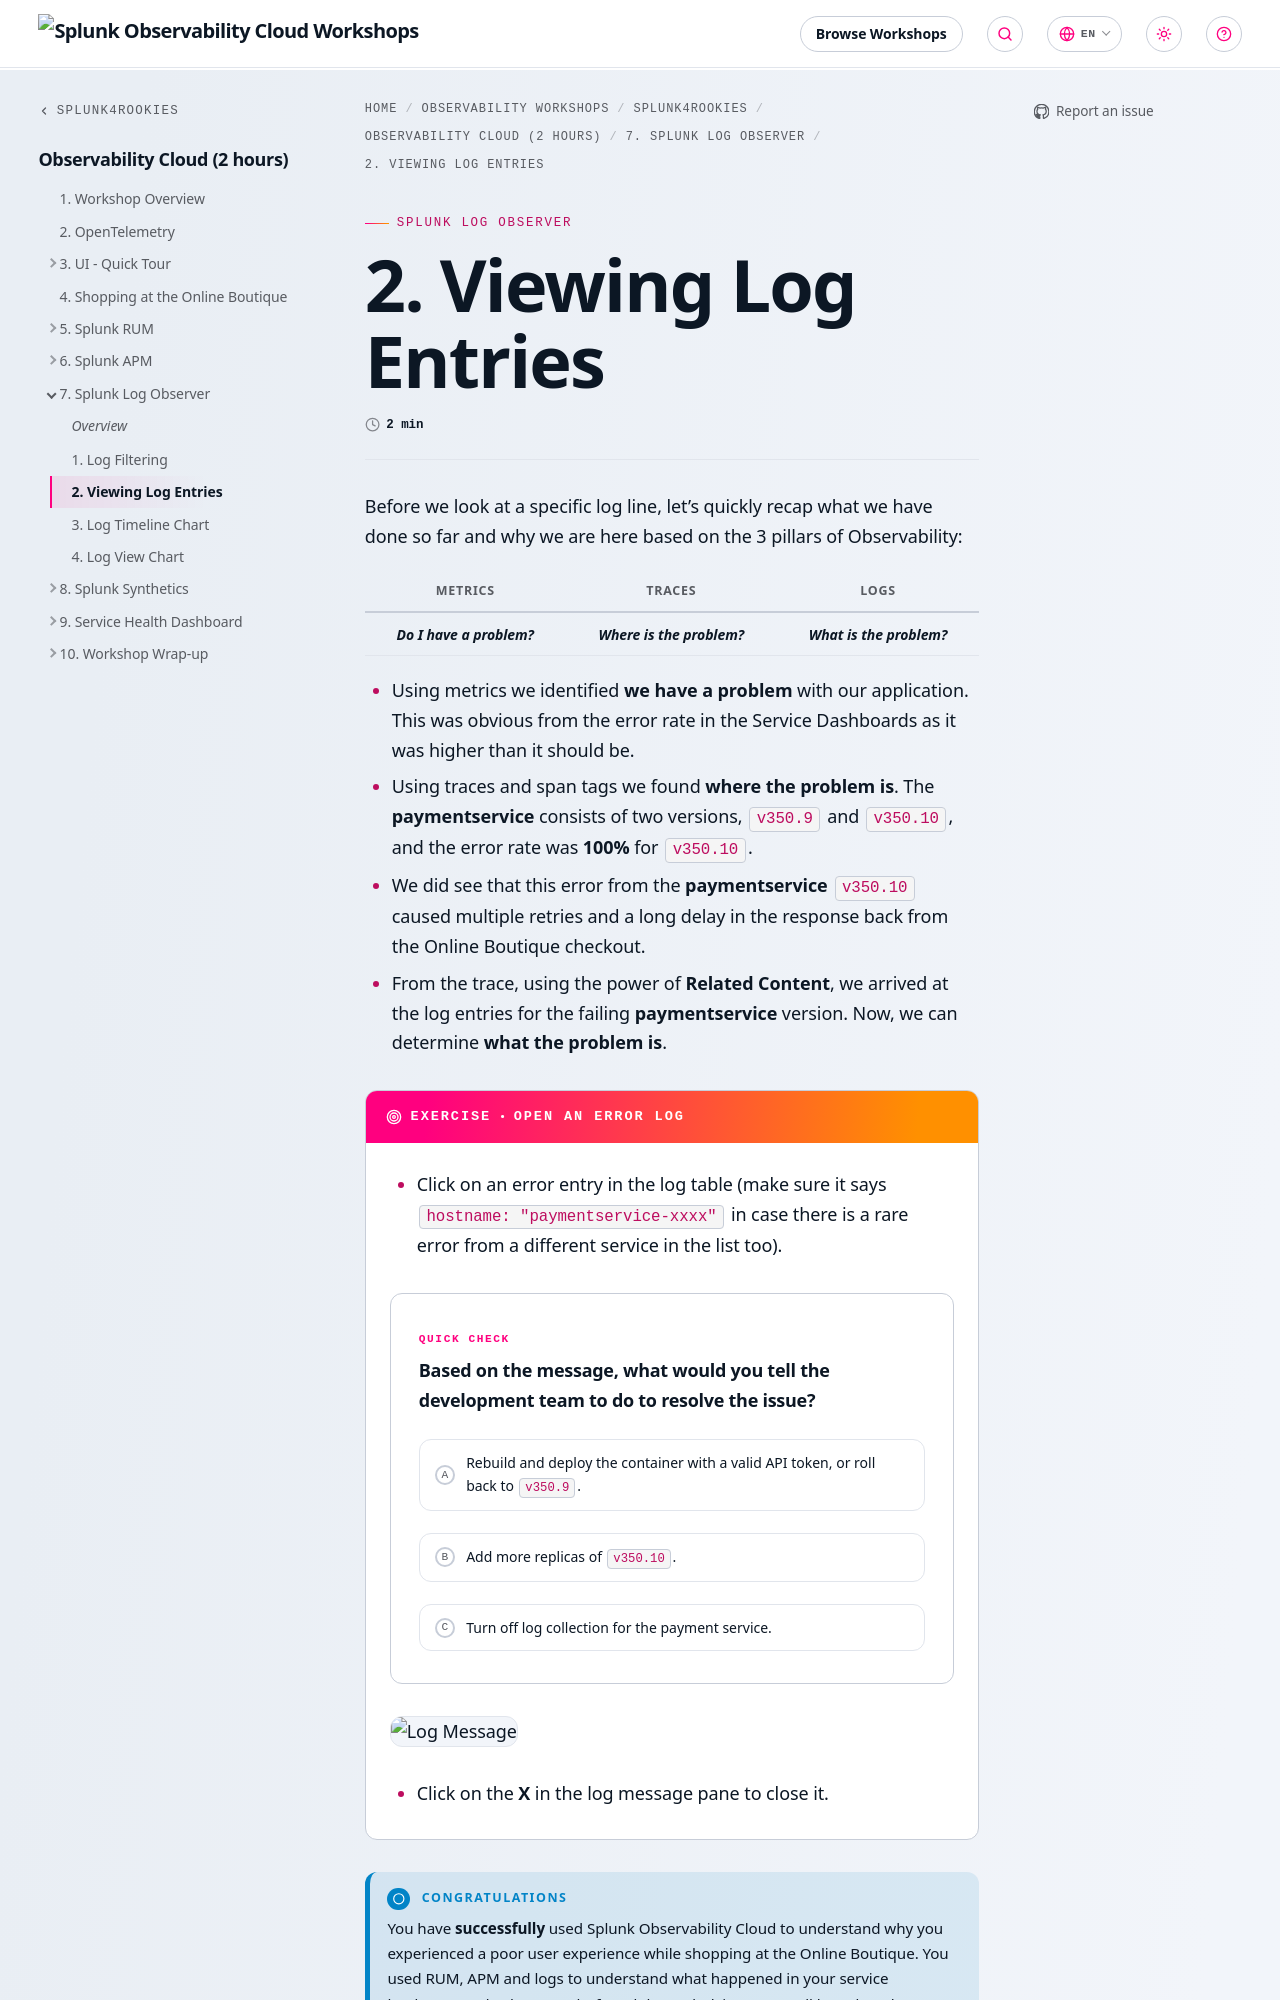

repository: splunk/observability-workshop · page: en/splunk4rookies/observability-cloud/7-log-observer/2-log-entry/index.html · generator: mkdocs

---
title: 2. Viewing Log Entries
weight: 2
---

Before we look at a specific log line, let's quickly recap what we have done so far and why we are here based on the 3 pillars of Observability:

| Metrics | Traces | Logs |
|:-------:|:------:|:----:|
| _**Do I have a problem?**_ | _**Where is the problem?**_ | _**What is the problem?**_ |

* Using metrics we identified **we have a problem** with our application. This was obvious from the error rate in the Service Dashboards as it was higher than it should be.
* Using traces and span tags we found **where the problem is**. The **paymentservice** consists of two versions, `v350.9` and `v350.10`, and the error rate was **100%** for `v350.10`.
* We did see that this error from the **paymentservice** `v350.10` caused multiple retries and a long delay in the response back from the Online Boutique checkout.
* From the trace, using the power of **Related Content**, we arrived at the log entries for the failing **paymentservice** version. Now, we can determine **what the problem is**.

{{% exercise title="Open an error log" %}}

* Click on an error entry in the log table (make sure it says `hostname: "paymentservice-xxxx"` in case there is a rare error from a different service in the list too).
{{< quiz question="Based on the message, what would you tell the development team to do to resolve the issue?" >}}
{{< quiz-option correct=true >}}Rebuild and deploy the container with a valid API token, or roll back to `v350.9`.{{< /quiz-option >}}
{{< quiz-option >}}Add more replicas of `v350.10`.{{< /quiz-option >}}
{{< quiz-option >}}Turn off log collection for the payment service.{{< /quiz-option >}}
{{< quiz-feedback >}}
**The development team needs to rebuild and deploy the container with a valid API token or roll back to `v350.9`**.
{{< /quiz-feedback >}}
{{< /quiz >}}

  ![Log Message](../images/log-observer-log-message.webp)
* Click on the **X** in the log message pane to close it.

{{% /exercise %}}
